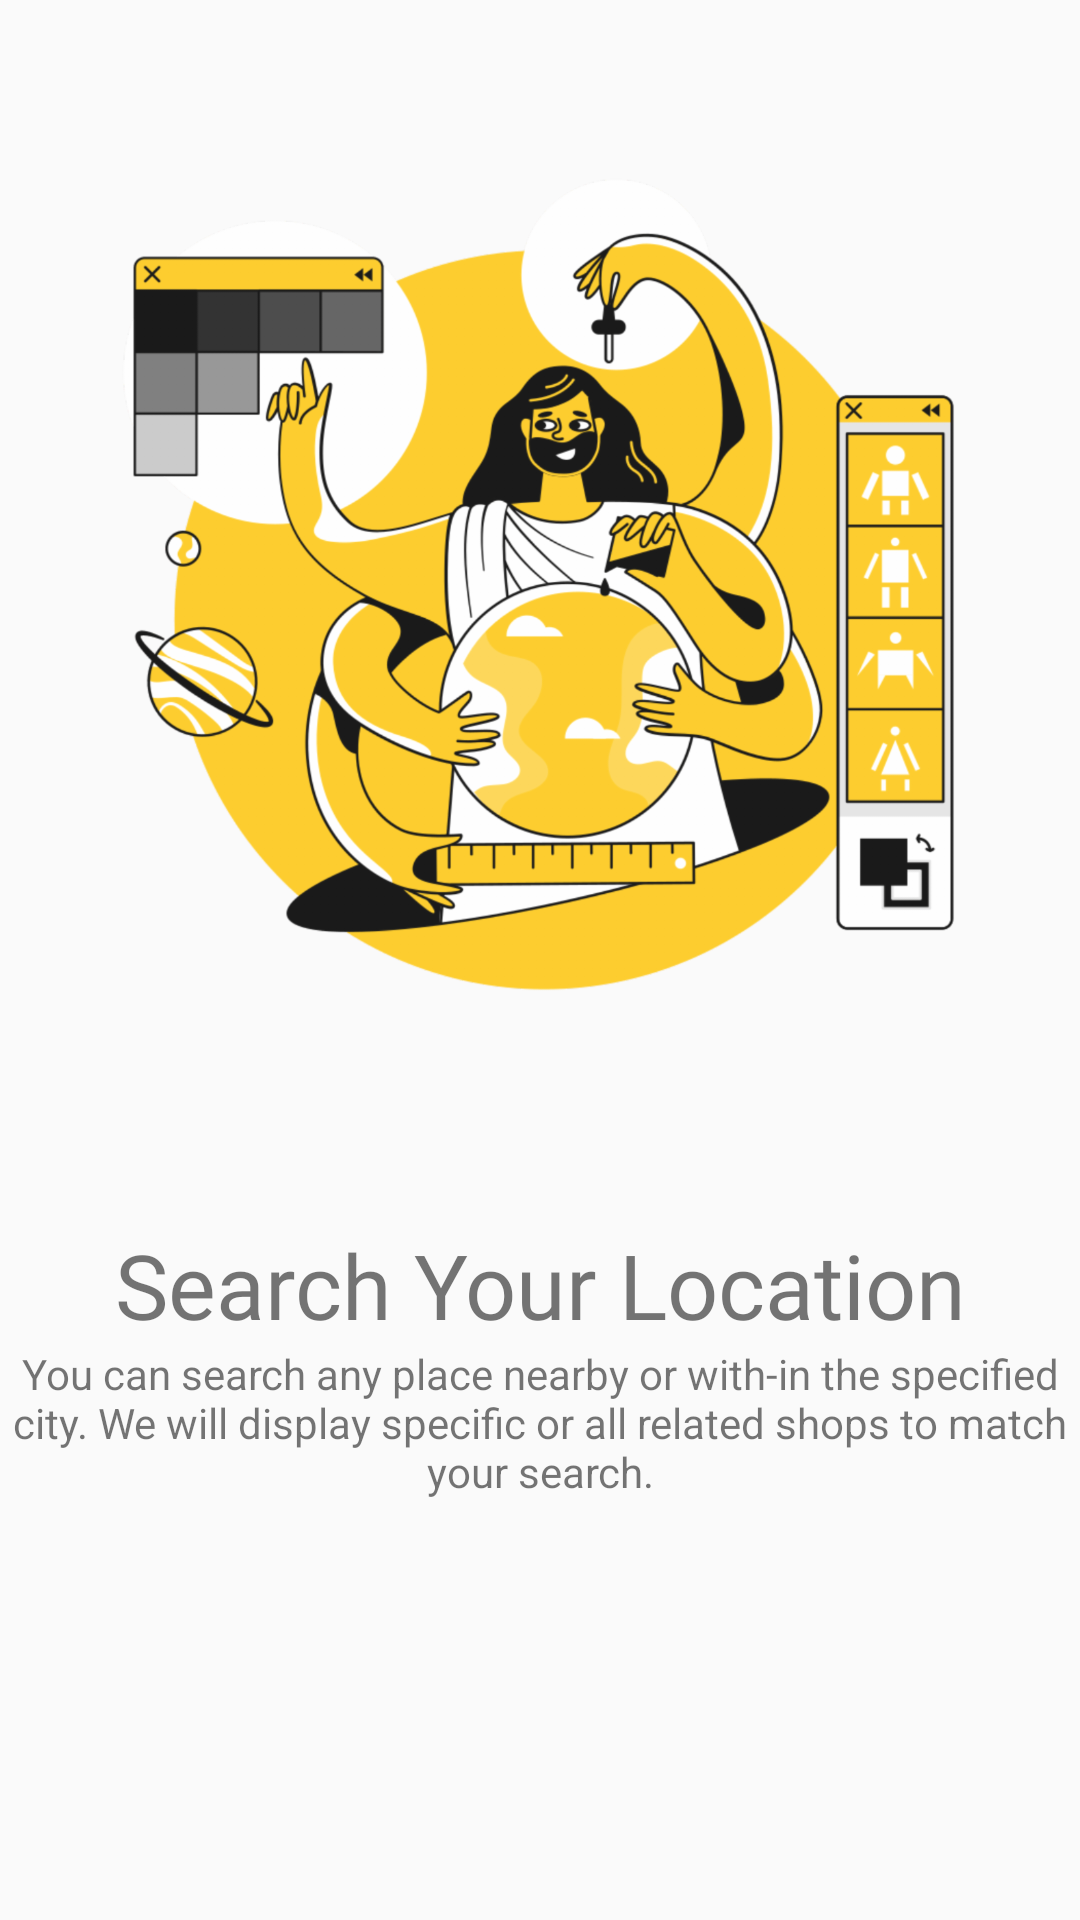

Layout XML and referenced resources for this Android screen:
<!-- AndroidManifest.xml: application theme AppTheme -->
<!-- res/layout/slides_layout.xml -->
<?xml version="1.0" encoding="utf-8"?>
<androidx.constraintlayout.widget.ConstraintLayout
    xmlns:android="http://schemas.android.com/apk/res/android"
    xmlns:app="http://schemas.android.com/apk/res-auto"
    xmlns:tools="http://schemas.android.com/tools"
    android:layout_width="match_parent"
    android:layout_height="match_parent">

    <ImageView
        android:id="@+id/img_slider"
        android:layout_width="0dp"
        android:layout_height="400dp"
        android:padding="24dp"
        app:layout_constraintEnd_toEndOf="parent"
        app:layout_constraintHorizontal_bias="1.0"
        app:layout_constraintStart_toStartOf="parent"
        app:layout_constraintTop_toTopOf="parent"
        app:srcCompat="@drawable/add_missing_place" />

    <TextView
        android:id="@+id/txt_slider_heading"
        android:layout_width="wrap_content"
        android:layout_height="wrap_content"
        android:layout_marginTop="8dp"
        android:fontFamily="@font/neutra_text_book"
        android:gravity="center"
        android:text="@string/first_slide_title"
        android:textSize="30sp"
        app:layout_constraintEnd_toEndOf="parent"
        app:layout_constraintStart_toStartOf="parent"
        app:layout_constraintTop_toBottomOf="@+id/img_slider" />

    <TextView
        android:id="@+id/txt_slider_description"
        android:layout_width="wrap_content"
        android:layout_height="wrap_content"
        android:gravity="center"
        android:text="@string/first_slide_desc"
        app:layout_constraintEnd_toEndOf="parent"
        app:layout_constraintStart_toStartOf="parent"
        app:layout_constraintTop_toBottomOf="@+id/txt_slider_heading" />
</androidx.constraintlayout.widget.ConstraintLayout>
<!-- resources referenced by this layout -->
<resources>
  <!-- drawable add_missing_place: png bitmap (drawable-xhdpi, 55939 bytes) -->
  <string name="first_slide_desc">You can search any place nearby or with-in the specified city. We will display specific or all related shops to match your search. </string>
  <string name="first_slide_title">Search Your Location</string>
  <style name="AppTheme" parent="Theme.MaterialComponents.Light.NoActionBar.Bridge">
          
          <item name="colorPrimary">@color/colorPrimary</item>
          <item name="colorPrimaryDark">@color/colorPrimaryDark</item>
          <item name="colorAccent">@color/colorAccent</item>
          <item name="android:windowActivityTransitions" tools:targetApi="lollipop">true</item>
      </style>
  <!-- not gathered from this repository: default colours our renderer supplied (Android Studio template values) -->
  <color name="colorPrimary">#FF6200EE</color>
  <color name="colorPrimaryDark">#FF3700B3</color>
  <color name="colorAccent">#FF03DAC5</color>
</resources>
